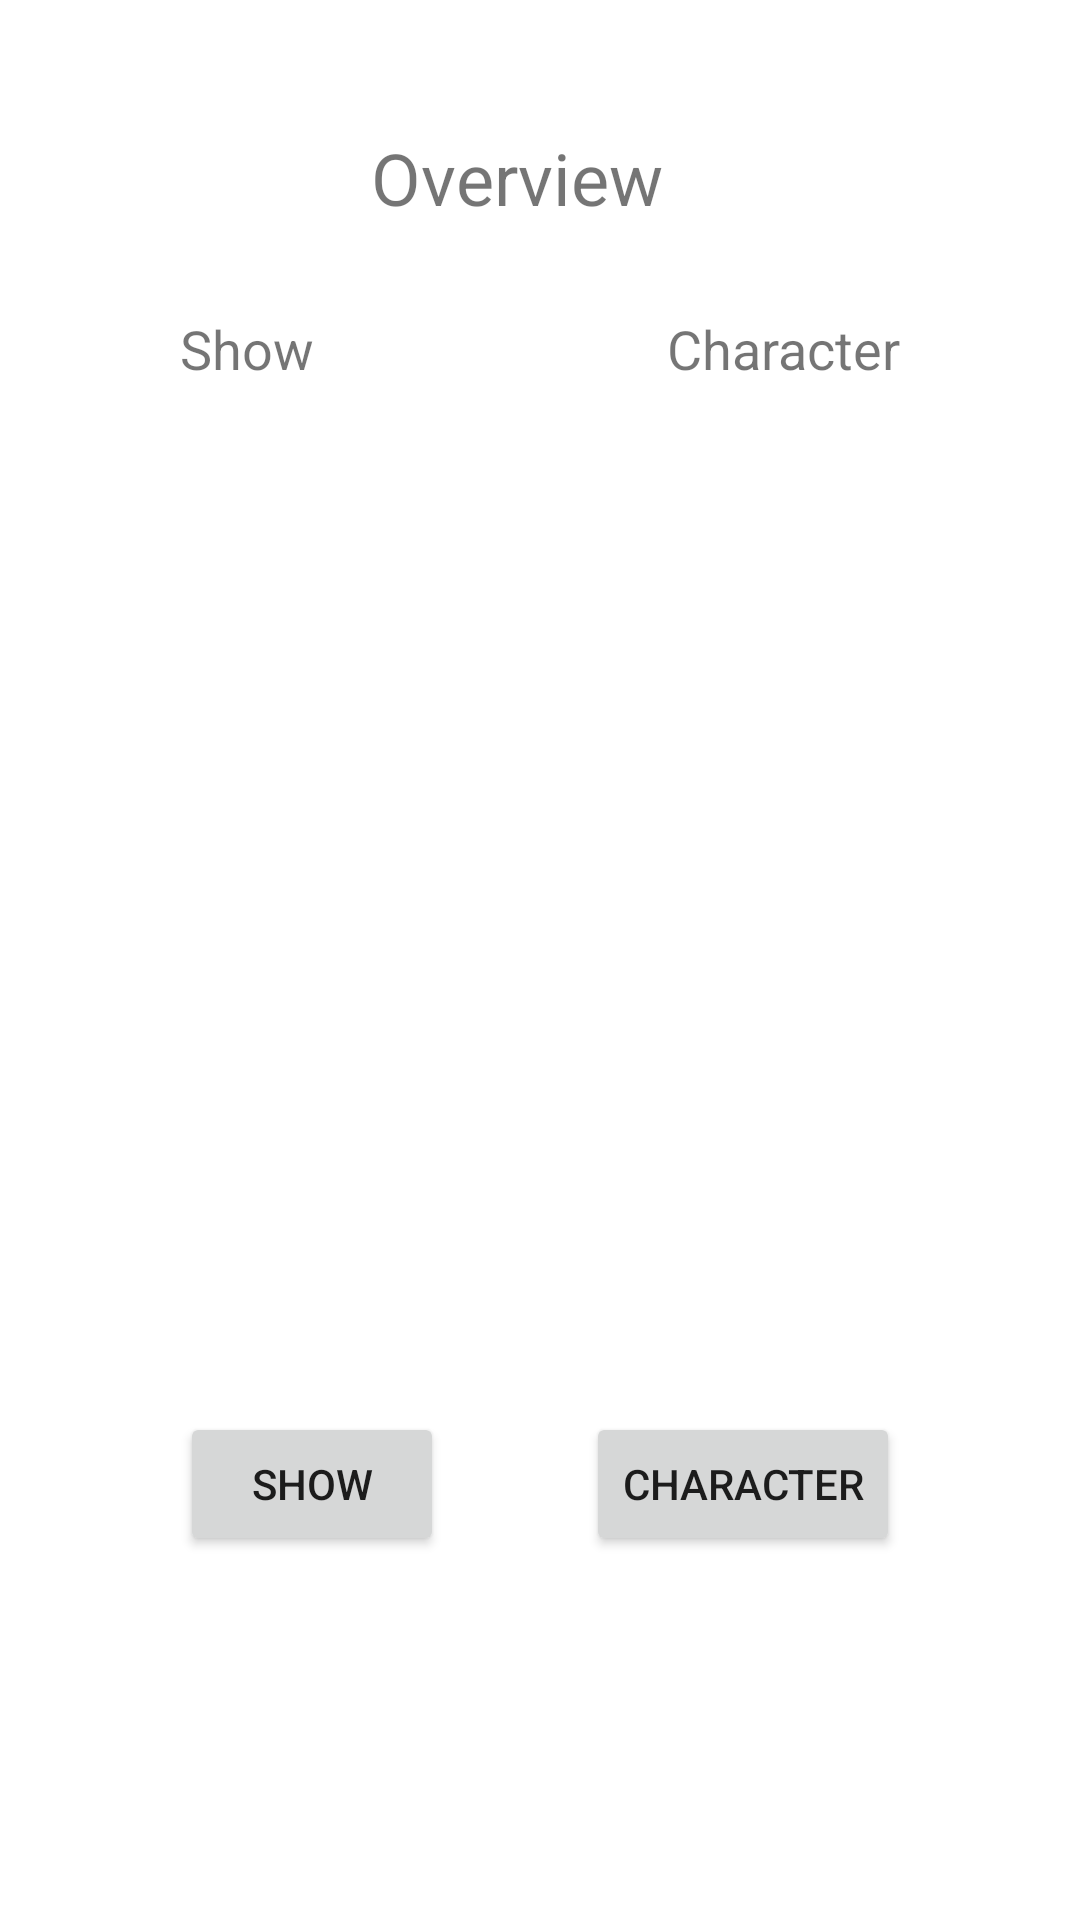

Reconstruct the res/layout file that produces this screen, plus the resources it refers to.
<!-- AndroidManifest.xml: application theme Theme.Hhs_prime_v01 -->
<!-- res/layout/activity_overview.xml -->
<?xml version="1.0" encoding="utf-8"?>
<androidx.constraintlayout.widget.ConstraintLayout xmlns:android="http://schemas.android.com/apk/res/android"
    xmlns:app="http://schemas.android.com/apk/res-auto"
    xmlns:tools="http://schemas.android.com/tools"
    android:layout_width="match_parent"
    android:layout_height="match_parent"
    tools:context=".OverviewActivity">

    <TextView
        android:id="@+id/overview_title_tv_id"
        android:layout_width="wrap_content"
        android:layout_height="wrap_content"
        android:text="@string/overview_tv_id"
        android:textSize="24sp"
        app:layout_constraintBottom_toBottomOf="parent"
        app:layout_constraintEnd_toEndOf="parent"
        app:layout_constraintHorizontal_bias="0.471"
        app:layout_constraintStart_toStartOf="parent"
        app:layout_constraintTop_toTopOf="parent"
        app:layout_constraintVertical_bias="0.071" />


    <TextView
        android:id="@+id/overview_show_tv_id"
        android:layout_width="wrap_content"
        android:layout_height="wrap_content"
        android:layout_marginStart="60dp"
        android:layout_marginTop="104dp"
        android:text="@string/overview_show_tv_id"
        android:textSize="18sp"
        app:layout_constraintStart_toStartOf="parent"
        app:layout_constraintTop_toTopOf="parent" />

    <TextView
        android:id="@+id/overview_character_tv_id"
        android:layout_width="wrap_content"
        android:layout_height="wrap_content"
        android:layout_marginTop="104dp"
        android:layout_marginEnd="60dp"
        android:text="@string/overview_character_tv_id"
        android:textSize="18sp"
        app:layout_constraintEnd_toEndOf="parent"
        app:layout_constraintTop_toTopOf="parent" />

    <androidx.recyclerview.widget.RecyclerView
        android:id="@+id/overview_list_rv_id"
        android:layout_width="378dp"
        android:layout_height="361dp"
        android:orientation="vertical"
        app:layout_constraintBottom_toBottomOf="parent"
        app:layout_constraintEnd_toEndOf="parent"
        app:layout_constraintHorizontal_bias="0.515"
        app:layout_constraintStart_toStartOf="parent"
        app:layout_constraintTop_toBottomOf="@+id/overview_title_tv_id"
        app:layout_constraintVertical_bias="0.243" />

    <Button
        android:id="@+id/click_show_btn_id"
        android:layout_width="wrap_content"
        android:layout_height="wrap_content"
        android:layout_marginStart="60dp"
        android:onClick="showButton"
        android:text="@string/show_btn_id"
        app:layout_constraintBottom_toBottomOf="parent"
        app:layout_constraintStart_toStartOf="parent"
        app:layout_constraintTop_toTopOf="parent"
        app:layout_constraintVertical_bias="0.795" />

    <Button
        android:id="@+id/click_character_btn_id"
        android:layout_width="wrap_content"
        android:layout_height="wrap_content"
        android:layout_marginStart="96dp"
        android:layout_marginEnd="60dp"
        android:onClick="characterButton"
        android:text="@string/character_btn_id"
        app:layout_constraintBottom_toBottomOf="parent"
        app:layout_constraintEnd_toEndOf="parent"
        app:layout_constraintHorizontal_bias="1.0"
        app:layout_constraintStart_toEndOf="@+id/click_show_btn_id"
        app:layout_constraintTop_toTopOf="parent"
        app:layout_constraintVertical_bias="0.795" />
</androidx.constraintlayout.widget.ConstraintLayout>
<!-- resources referenced by this layout -->
<resources>
  <string name="character_btn_id">Character</string>
  <string name="overview_character_tv_id">Character</string>
  <string name="overview_show_tv_id">Show</string>
  <string name="overview_tv_id">Overview</string>
  <string name="show_btn_id">Show</string>
  <style name="Theme.Hhs_prime_v01" parent="Theme.MaterialComponents.DayNight.DarkActionBar">
          
          <item name="colorPrimary">@color/teal_200</item>
          <item name="colorPrimaryVariant">@color/teal_700</item>
          <item name="colorOnPrimary">@color/white</item>
          
          <item name="colorSecondary">?android:attr/colorEdgeEffect</item>
          <item name="colorSecondaryVariant">@color/teal_700</item>
          <item name="colorOnSecondary">@color/black</item>
          
          <item name="android:statusBarColor" tools:targetApi="l">?attr/colorPrimaryVariant</item>
          
      </style>
  <!-- not gathered from this repository: default colours our renderer supplied (Android Studio template values) -->
  <color name="teal_200">#FF03DAC5</color>
  <color name="teal_700">#FF018786</color>
  <color name="black">#FF000000</color>
  <color name="white">#FFFFFFFF</color>
</resources>
